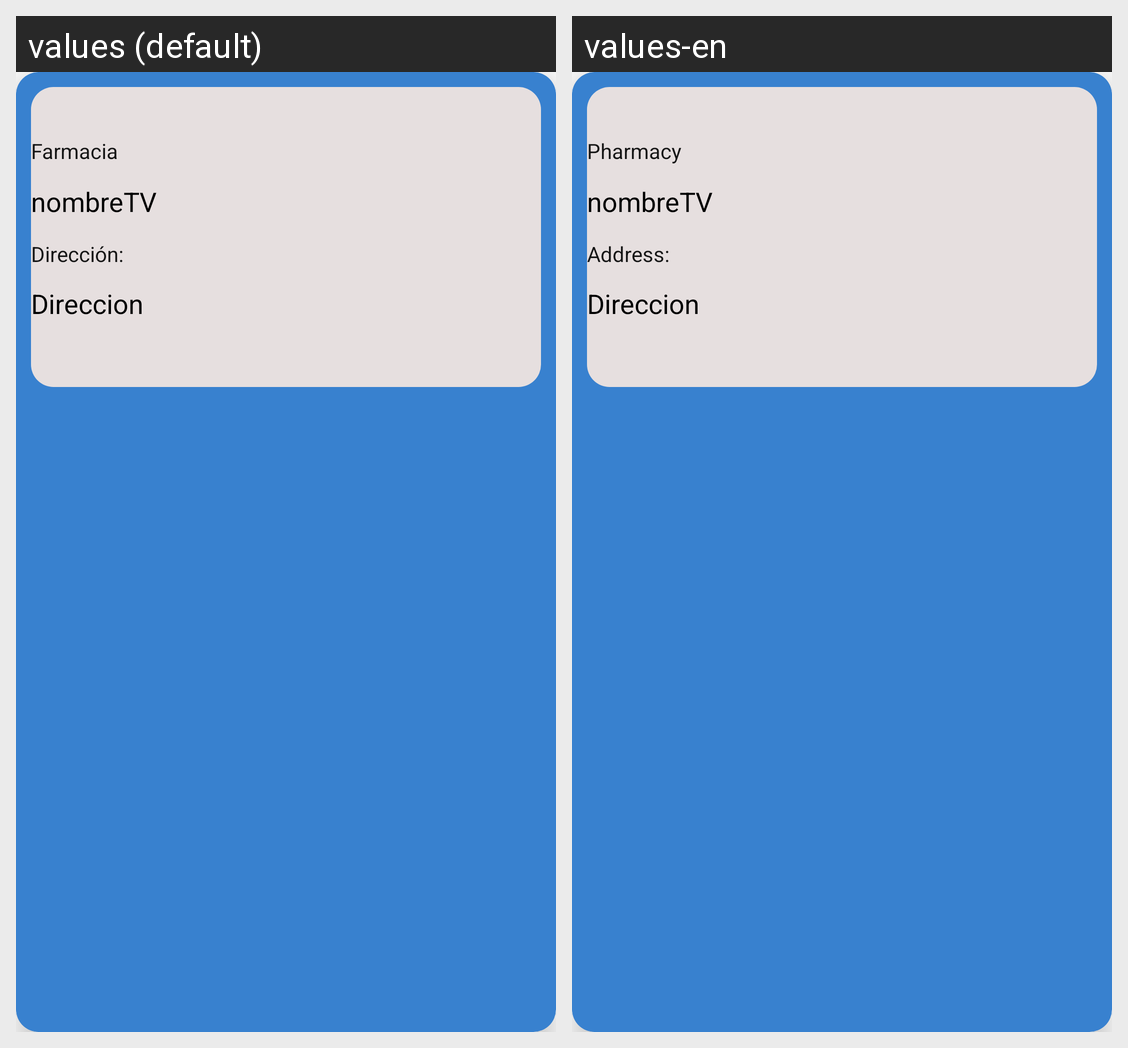

The same Android screen rendered under two of its app's locales, left to right. List the strings drawn on it with the default value and each locale's translation.
Android screen res/layout/item.xml rendered under 2 locales, left to right: values (default), values-en. Device: Nexus 5 (rendered at 1080×1920; each locale shown at half size, 540×960, under a caption strip naming it); theme Theme.ExploradorDeFarmacias.
Strings drawn on this screen, with the default value and each locale's value (text and hints the layout hard-codes, and strings that could not be matched under every locale, appear in the picture but are not listed):

direccion_text
  values: Dirección:
  values-en: Address:

farmacia_text
  values: Farmacia
  values-en: Pharmacy
